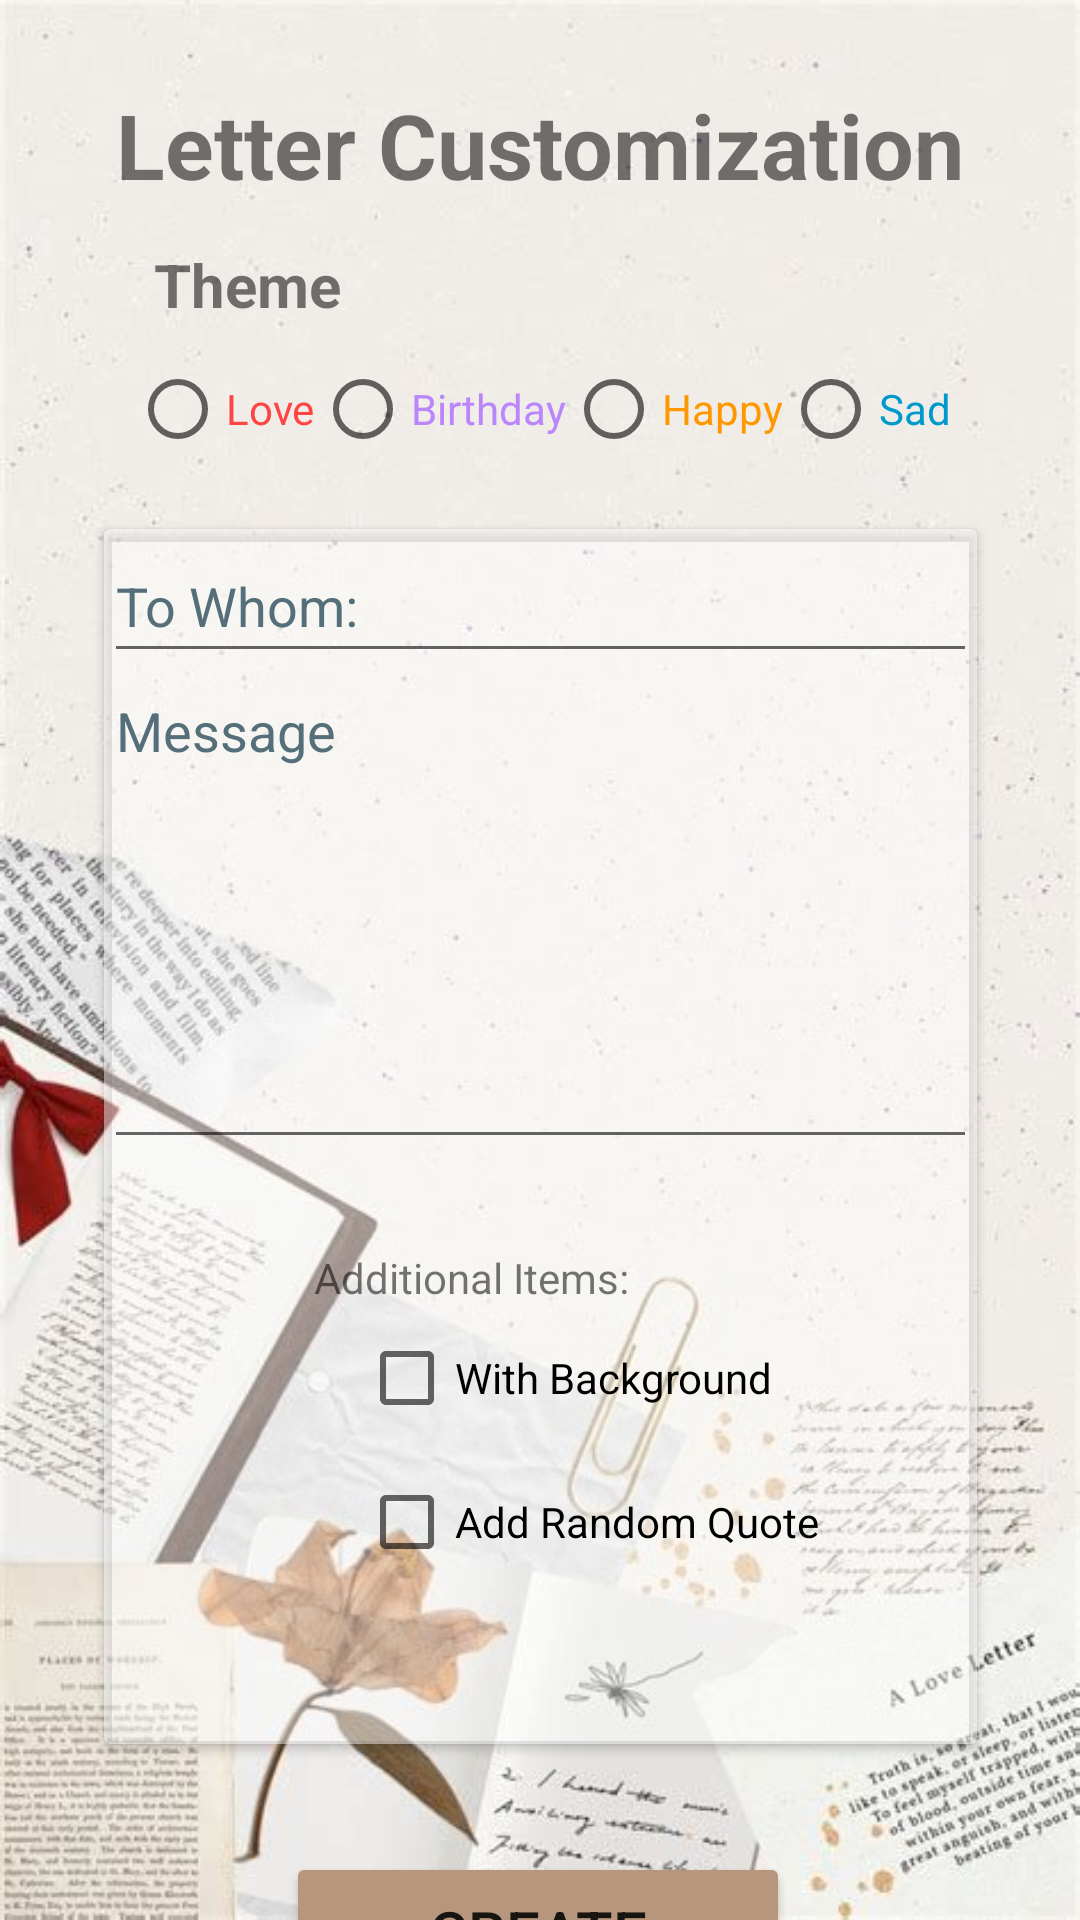

Layout XML and referenced resources for this Android screen:
<!-- AndroidManifest.xml: application theme Theme.MyEldroidApp -->
<!-- res/layout/activity_main.xml -->
<?xml version="1.0" encoding="utf-8"?>
<androidx.constraintlayout.widget.ConstraintLayout xmlns:android="http://schemas.android.com/apk/res/android"
    xmlns:app="http://schemas.android.com/apk/res-auto"
    xmlns:tools="http://schemas.android.com/tools"
    android:layout_width="match_parent"
    android:layout_height="match_parent"
    android:background="@drawable/letter_background"
    tools:context=".MainActivity">

    <TextView
        android:id="@+id/tvTitle"
        android:layout_width="wrap_content"
        android:layout_height="wrap_content"
        android:layout_marginTop="28dp"
        android:text="@string/letter_customization"
        android:textColorHighlight="@color/black"
        android:textSize="30sp"
        android:textStyle="bold"
        app:layout_constraintEnd_toEndOf="parent"
        app:layout_constraintStart_toStartOf="parent"
        app:layout_constraintTop_toTopOf="parent" />

    <TextView
        android:id="@+id/textView2"
        android:layout_width="wrap_content"
        android:layout_height="wrap_content"
        android:layout_marginStart="8dp"
        android:layout_marginBottom="4dp"
        android:text="@string/theme"
        android:textSize="20sp"
        android:textStyle="bold"
        app:layout_constraintBottom_toTopOf="@+id/rgTheme"
        app:layout_constraintStart_toStartOf="@+id/rgTheme" />

    <RadioGroup
        android:id="@+id/rgTheme"
        android:layout_width="wrap_content"
        android:layout_height="wrap_content"
        android:layout_marginTop="44dp"
        android:orientation="horizontal"
        app:layout_constraintEnd_toEndOf="parent"
        app:layout_constraintHorizontal_bias="0.502"
        app:layout_constraintStart_toStartOf="parent"
        app:layout_constraintTop_toBottomOf="@+id/tvTitle">

        <RadioButton
            android:id="@+id/rbLove"
            android:layout_width="wrap_content"
            android:layout_height="wrap_content"
            android:text="@string/love"
            android:textColor="@android:color/holo_red_light"
            tools:ignore="TextContrastCheck,TextContrastCheck" />

        <RadioButton
            android:id="@+id/rbBirthday"
            android:layout_width="wrap_content"
            android:layout_height="wrap_content"
            android:text="@string/birthday"
            android:textColor="@color/purple_200"
            tools:ignore="TextContrastCheck" />

        <RadioButton
            android:id="@+id/rbHappy"
            android:layout_width="wrap_content"
            android:layout_height="wrap_content"
            android:layout_weight="1"
            android:text="@string/happy"
            android:textColor="#FF9800"
            tools:ignore="TextContrastCheck" />

        <RadioButton
            android:id="@+id/rbSad"
            android:layout_width="wrap_content"
            android:layout_height="wrap_content"
            android:text="@string/sad"
            android:textColor="@android:color/holo_blue_dark"
            tools:ignore="TextContrastCheck" />
    </RadioGroup>

    <androidx.cardview.widget.CardView
        android:id="@+id/cardView"
        android:layout_width="291dp"
        android:layout_height="405dp"
        android:layout_marginStart="3dp"
        android:layout_marginTop="16dp"
        android:layout_marginEnd="3dp"
        app:cardBackgroundColor="#74FFFFFF"
        app:layout_constraintEnd_toEndOf="parent"
        app:layout_constraintStart_toStartOf="parent"
        app:layout_constraintTop_toBottomOf="@+id/rgTheme">

        <EditText
            android:id="@+id/etReceiver"
            android:layout_width="match_parent"
            android:layout_height="wrap_content"
            android:ems="10"
            android:hint="@string/to_whom"
            android:importantForAutofill="no"
            android:inputType="textPersonName"
            android:minHeight="48dp"
            android:textColorHint="#546E7A" />

        <EditText
            android:id="@+id/etMessage"
            android:layout_width="match_parent"
            android:layout_height="165dp"
            android:layout_marginTop="45dp"
            android:ems="10"
            android:gravity="start|top"
            android:hint="@string/message"
            android:importantForAutofill="no"
            android:inputType="textMultiLine"
            android:textColorHint="#546E7A" />

        <LinearLayout
            android:layout_width="match_parent"
            android:layout_height="wrap_content"
            android:layout_marginStart="70dp"
            android:layout_marginTop="240dp"
            android:orientation="vertical">

            <TextView
                android:id="@+id/textView"
                android:layout_width="match_parent"
                android:layout_height="wrap_content"
                android:text="@string/additional_items" />

            <CheckBox
                android:id="@+id/cbWithBackground"
                android:layout_width="match_parent"
                android:layout_height="wrap_content"
                android:layout_marginStart="15dp"
                android:text="@string/with_background" />

            <CheckBox
                android:id="@+id/cbAddRandomQuote"
                android:layout_width="match_parent"
                android:layout_height="wrap_content"
                android:layout_marginStart="15dp"
                android:text="@string/add_random_quote" />
        </LinearLayout>

    </androidx.cardview.widget.CardView>

    <Button
        android:id="@+id/btnCreate"
        android:layout_width="168dp"
        android:layout_height="53dp"
        android:layout_marginTop="36dp"
        android:backgroundTint="#B6977D"
        android:text="@string/create"
        android:textSize="20sp"
        app:cornerRadius="50dp"
        app:layout_constraintEnd_toEndOf="parent"
        app:layout_constraintHorizontal_bias="0.497"
        app:layout_constraintStart_toStartOf="parent"
        app:layout_constraintTop_toBottomOf="@+id/cardView"
        tools:ignore="TextContrastCheck" />

</androidx.constraintlayout.widget.ConstraintLayout>
<!-- resources referenced by this layout -->
<resources>
  <!-- drawable letter_background: jpeg bitmap (drawable, 45564 bytes) -->
  <string name="add_random_quote">Add Random Quote</string>
  <string name="additional_items">Additional Items:</string>
  <string name="birthday">Birthday</string>
  <string name="create">CREATE</string>
  <string name="happy">Happy</string>
  <string name="letter_customization">Letter Customization</string>
  <string name="love">Love</string>
  <string name="message">Message</string>
  <string name="sad">Sad</string>
  <string name="theme">Theme</string>
  <string name="to_whom">To Whom:</string>
  <string name="with_background">With Background</string>
  <style name="Theme.MyEldroidApp" parent="Theme.MaterialComponents.DayNight.NoActionBar">
          
          <item name="colorPrimary">@color/purple_500</item>
          <item name="colorPrimaryVariant">@color/purple_700</item>
          <item name="colorOnPrimary">@color/white</item>
          
          <item name="colorSecondary">@color/teal_200</item>
          <item name="colorSecondaryVariant">@color/teal_700</item>
          <item name="colorOnSecondary">@color/black</item>
          
          <item name="android:statusBarColor" tools:targetApi="l">?attr/colorPrimaryVariant</item>
          
      </style>
  <!-- not gathered from this repository: default colours our renderer supplied (Android Studio template values) -->
  <color name="purple_200">#FFBB86FC</color>
  <color name="purple_500">#FF6200EE</color>
  <color name="purple_700">#FF3700B3</color>
  <color name="teal_200">#FF03DAC5</color>
  <color name="teal_700">#FF018786</color>
  <color name="black">#FF000000</color>
  <color name="white">#FFFFFFFF</color>
</resources>
